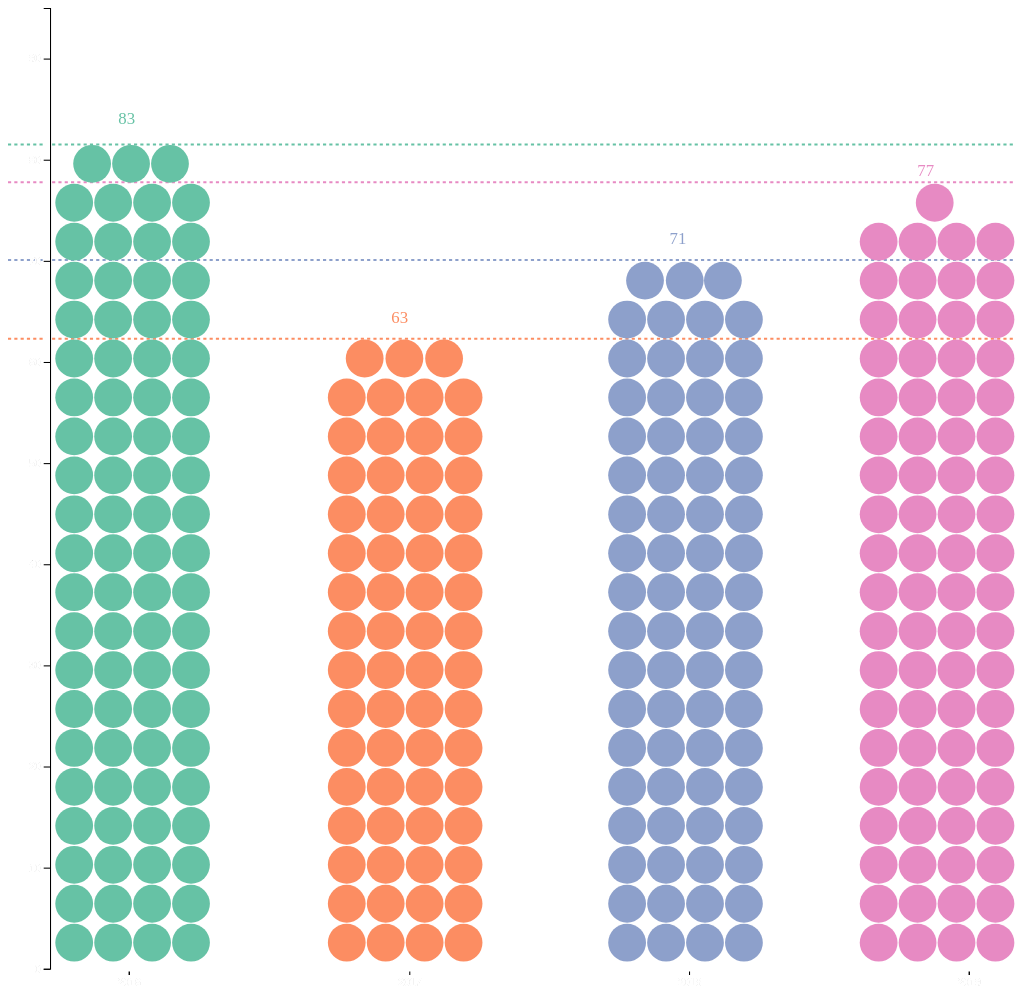
D3 v4 page, settled after 480 driven frames (8 s of simulated time); the page loaded 1 data file(s).


// ── js/bar.js
// var radiusScale = d3.scaleSqrt().range([5, 25]);
var margin = {top: 10, right: 20, bottom: 30, left: 50},
    width = 960 - margin.left - margin.right,
    height = 550 - margin.top - margin.bottom;
    
  var svg = d3.select("#chart-container").append("svg").attr('x', 0).attr('y', 0).attr('viewBox', '0 0 960 960').attr('id', 'bar-chart')
  var timeline = svg.append("g").attr("class", "timeline").attr("transform","translate(0,385)")
  var div = d3.select(".chart").append("div").attr("class", "d3-tooltip").style("opacity", 0);
  var txt2016 = svg.append("text").attr("class", "victim 16").attr("transform", "translate(105,110)").text('83').attr('fill','rgb(102, 194, 165)')
  var txt2017 = svg.append("text").attr("class", "victim 17").attr("transform", "translate(365,300)").text('63').attr('fill','rgb(252, 141, 98)')
  var txt2018 = svg.append("text").attr("class", "victim 18").attr("transform", "translate(630,225)").text('71').attr('fill','rgb(141, 160, 203)')
  var txt2019 = svg.append("text").attr("class", "victim 19").attr("transform", "translate(866,160)").text('77').attr('fill','rgb(231, 138, 195)')
getData()
function getData() {
  d3.csv("data.csv", function(error, dataForChart) {
      if (error) return console.error(error);

      var yearDate = d3.timeParse('%Y');

      var x = d3.scaleTime().domain(d3.extent(dataForChart.map(function(d) { return yearDate(d['year']); }))).range([0, 800]);
      var xAxis = d3.axisBottom(x).ticks(5)
      timeline.append("g").attr("class", "x axis").attr("transform", "translate(115,530)").style("fill", "none").style("stroke", '#FFF').call(xAxis);

      makeCircle(dataForChart)
  });
  var ln = svg.append("line").attr("class", "x-axis-y").attr("transform","translate(0,400)").attr('x1', 40).attr('y1', 515).attr('x2', 960).attr('y2', 515).style("fill", "none").style("stroke", '#FFF').style("stroke-width", 5)
  var ln2016 = svg.append("line").attr("class", "2016").attr("transform","translate(0,400)").attr('x1', 0).attr('y1', -270).attr('x2', 960).attr('y2', -270).style("fill", "none").style("stroke", 'rgb(102, 194, 165)').style("stroke-width", 2).style("stroke-dasharray", ("3, 3"))
  var ln2017 = svg.append("line").attr("class", "2017").attr("transform","translate(0,400)").attr('x1', 0).attr('y1', -85).attr('x2', 960).attr('y2', -85).style("fill", "none").style("stroke", 'rgb(252, 141, 98)').style("stroke-width", 2).style("stroke-dasharray", ("3, 3"))
  var ln2018 = svg.append("line").attr("class", "2018").attr("transform","translate(0,400)").attr('x1', 0).attr('y1', -160).attr('x2', 960).attr('y2', -160).style("fill", "none").style("stroke", 'rgb(141, 160, 203)').style("stroke-width", 2).style("stroke-dasharray", ("3, 3"))
  var ln2019 = svg.append("line").attr("class", "2019").attr("transform","translate(0,400)").attr('x1', 0).attr('y1', -234).attr('x2', 960).attr('y2', -234).style("fill", "none").style("stroke", 'rgb(231, 138, 195)').style("stroke-width", 2).style("stroke-dasharray", ("3, 3"))

}

function makeCircle(dataForChart) {
  var th2016 = dataForChart.filter(function (d) { return d.year == 2016 });
  var th2017 = dataForChart.filter(function (d) { return d.year == 2017 });
  var th2018 = dataForChart.filter(function (d) { return d.year == 2018 });
  var th2019 = dataForChart.filter(function (d) { return d.year == 2019 });
  var scaleY = d3.scaleLinear()
                  .domain([0, 95])
                  .range([915, 0]);

  var diameter = 18;
  
  var x = d3.scaleLinear()
    .domain([0, 12000])
    .range([ 0, width ]);
  var y = d3.scaleLinear()
    .domain([35, 90])
    .range([ height, 0]);
  var z = d3.scaleLinear()
    .domain([200000, 1310000000])
    .range([ 4, 40]);
  var y_axis = d3.axisLeft()
    .scale(scaleY);
  svg.append("g")
    .attr("transform", "translate(40, 0)")
    .style("fill", "#fff").style("stroke", '#FFF')
    .call(y_axis);
  var myColor = d3.scaleOrdinal()
    .domain(["2016", "2017", "2018", "2019"])
    .range(d3.schemeSet2);

  svg.append('g')
    .selectAll("dot")
    .data(th2016)
    .enter()
    .append("circle")
      .attr("class", "bubbles")
      .attr("id", function (d) { return d.id; } )
      .attr("cx", function (d) { return x(d.cx); } )
      .attr("cy", function (d) { return y(d.cy); } )
      .attr("r", diameter)
      .style("fill", function (d) { return myColor(d.year); } )
      .on("mouseover", function(d) {
        d3.select(this)
          .attr('stroke-width', 0.3)
          .attr('stroke', '#fff')
        .transition()
          .style('fill', 'rgb(201, 62, 62, 1)')
        div.transition()
          .duration(200)
          .style("opacity", 1);
        div.html(`
          <div class="nama">${d.korban}</div>
          <div><span>Media : </span>${d.platform}</div>
          <div><span>Lokasi : </span>${d.location}</div>
          <div><span>Jenis Kekerasan : </span>${d.tindakan}</div>
          `)
          .style("left", (d3.event.pageX + 20) + "px")
          .style("top", (d3.event.pageY - 28) + "px");
        })
      .on("mouseout", function(d) {
        d3.select(this)
          .attr('stroke-width', 0)
        .transition()
        .style("fill", function (d) { return myColor(d.year); } )
        div.transition()
          .duration(500)
          .style("opacity", 0);
      })
      .transition()
      .duration(500)
  
  svg.append('g')
    .selectAll("dot")
    .data(th2017)
    .enter()
    .append("circle")
      .attr("class", "bubbles")
      .attr("id", function (d) { return d.id; } )
      .attr("cx", function (d) { return x(d.cx); } )
      .attr("cy", function (d) { return y(d.cy); } )
      .attr("r", diameter)
      .style("fill", function (d) { return myColor(d.year); } )
      .on("mouseover", function(d) {
        d3.select(this)
          .attr('stroke-width', 0.3)
          .attr('stroke', '#fff')
        .transition()
          .style('fill', 'rgb(201, 62, 62, 1)')
        div.transition()
          .duration(200)
          .style("opacity", 1);
        div.html(`
        <div class="nama">${d.korban}</div>
        <div><span>Media : </span>${d.platform}</div>
        <div><span>Lokasi : </span>${d.location}</div>
        <div><span>Jenis Kekerasan : </span>${d.tindakan}</div>
          `)
          .style("left", (d3.event.pageX + 20) + "px")
          .style("top", (d3.event.pageY - 28) + "px");
        })
      .on("mouseout", function(d) {
        d3.select(this)
          .attr('stroke-width', 0)
        .transition()
        .style("fill", function (d) { return myColor(d.year); } )
        div.transition()
          .duration(500)
          .style("opacity", 0);
      })
      .transition()
      .duration(500)

  svg.append('g')
    .selectAll("dot")
    .data(th2018)
    .enter()
    .append("circle")
      .attr("class", "bubbles")
      .attr("id", function (d) { return d.id; } )
      .attr("cx", function (d) { return x(d.cx); } )
      .attr("cy", function (d) { return y(d.cy); } )
      .attr("r", diameter )
      .style("fill", function (d) { return myColor(d.year); } )
      .on("mouseover", function(d) {
        d3.select(this)
          .attr('stroke-width', 0.3)
          .attr('stroke', '#fff')
        .transition()
          .style('fill', 'rgb(201, 62, 62, 1)')
        div.transition()
          .duration(200)
          .style("opacity", 1);
        div.html(`
        <div class="nama">${d.korban}</div>
        <div><span>Media : </span>${d.platform}</div>
        <div><span>Lokasi : </span>${d.location}</div>
        <div><span>Jenis Kekerasan : </span>${d.tindakan}</div>
          `)
          .style("left", (d3.event.pageX + 20) + "px")
          .style("top", (d3.event.pageY - 28) + "px");
        })
      .on("mouseout", function(d) {
        d3.select(this)
          .attr('stroke-width', 0)
        .transition()
        .style("fill", function (d) { return myColor(d.year); } )
        div.transition()
          .duration(500)
          .style("opacity", 0);
      })
      .transition()
      .duration(500)
  
  svg.append('g')
    .selectAll("dot")
    .data(th2019)
    .enter()
    .append("circle")
      .attr("class", "bubbles")
      .attr("id", function (d) { return d.id; } )
      .attr("cx", function (d) { return x(d.cx); } )
      .attr("cy", function (d) { return y(d.cy); } )
      .attr("r", diameter)
      .style("fill", function (d) { return myColor(d.year); } )
      .on("mouseover", function(d) {
        d3.select(this)
          .attr('stroke-width', 0.3)
          .attr('stroke', '#fff')
        .transition()
          .style('fill', 'rgb(201, 62, 62, 1)')
        div.transition()
          .duration(200)
          .style("opacity", 1);
        div.html(`
        <div class="nama">${d.korban}</div>
        <div><span>Media : </span>${d.platform}</div>
        <div><span>Lokasi : </span>${d.location}</div>
        <div><span>Jenis Kekerasan : </span>${d.tindakan}</div>
          `)
          .style("left", (d3.event.pageX + 20) + "px")
          .style("top", (d3.event.pageY - 28) + "px");
        })
      .on("mouseout", function(d) {
        d3.select(this)
          .attr('stroke-width', 0)
        .transition()
        .style("fill", function (d) { return myColor(d.year); } )
        div.transition()
          .duration(500)
          .style("opacity", 0);
      })
      .transition()
      .duration(500)
}

function formatDatetime(date){
  var parseDate = d3.timeParse('%Y-%m-%d');
  return parseDate(date)
}

### data: data.csv
id, year, date, location, latitude, longitude, estnum, cx, cy, platform, tindakan, korban
1, 2016, 1-Apr-16, Jawa Barat, -6.927, 107.6, 1, 850, -6, Harian Pelita, Penganiayaan, Guruh Permadi
2, 2016, 01 Juli 2016, NTT, -8.606, 121, 1, 850, -2, Sejumlah Media, Pelarangan Liputan dan ancaman teror, Sejumlah Jurnalis
3, 2016, 01 Desember 2016, DKI Jakarta, -6.175, 106.8, 1, 850, 2, Metro TV, Penganiayaan, Dody Soebagio
4, 2016, 23 Januari 2016, Karawang, -6.274, 107.4, 1, 850, 6, Harian Fakta, Ancaman/Teror, Heri Permana
5, 2016, 26 Januari 2016, Karawang, -6.274, 107.4, 1, 850, 10, Berita.com, Pelecehan, Faisol Yuhri
6, 2016, 2-Nov-16, Malang, -7.982, 112.6, 1, 850, 14, Radar Malang, Perampasan Alat, Pelarangan Liputan, dan…, Darmono, Nurlayla
7, 2016, 8-Nov-16, DKI Jakarta, -6.175, 106.8, 1, 850, 18, The Jakarta Post, Gugatan Hukum, The Jakarta Post Digital, Nezar Patria, …
8, 2016, 19 Februari 2016, Riau, 0.5133, 101.4, 1, 850, 22, Sejumlah Media, Pelarangan Liputan, Sejumlah Jurnalis
9, 2016, 20 Februari 2016, Sumatera Selatan, -2.988, 104.8, 1, 850, 26, Media Lokal, Penganiayaan, Franki Wijaya
10, 2016, 22 Februari 2016, Palu, -0.8986, 119.9, 1, 850, 30, MNC Group, Net Tv, Pelecehan, Ridwan Laparese, Rahman
11, 2016, 03 Februari 2016, Makassar, -5.147, 119.4, 1, 850, 34, Sejumlah Media, Ancaman/Teror, Sejumlah Jurnalis
12, 2016, 03 Juli 2016, DKI Jakarta, -6.175, 106.8, 1, 850, 38, Harian Orbit, Pelarangan Liputan, Amri
13, 2016, 03 Juli 2016, DKI Jakarta, -6.175, 106.8, 1, 850, 42, Sejumlah Media, Pengusiran, Sejumlah Jurnalis
14, 2016, 16 Maret 2016, Lampung, -4.688, 105, 1, 850, 46, Sejumlah Media, Ancaman/Teror, Iqbal,Rozi
15, 2016, 20 Maret 2016, NTT, -8.606, 121, 1, 850, 50, Suara Bute, Penganiayaan,Ancaman/Teror, Sarko M.Bute
16, 2016, 28 Maret 2016, Jawa tengah, -6.989, 110.4, 1, 850, 54, Sejumlah Media, Pelarangan Liputan, Sejumlah Jurnalis
17, 2016, 30 Maret 2016, NTT, -8.606, 121, 1, 850, 58, Media Lokal, Pelarangan Liputan, Ansel Lake
18, 2016, 24 Maret 2016, Sumatera Selatan, -2.988, 104.8, 1, 850, 62, Metro TV, Pelarangan Liputan, Sukun Aldino
19, 2016, 04 Oktober 2016, Sulawesi Utara, 1.137, 124.7, 1, 850, 66, Media Lokal, Penganiayaan, Ricky Papalangi
20, 2016, 23-Apr-16, Jawa Barat, -6.937, 107.6, 1, 850, 70, Media Lokal, Perampasan Alat, Pelarangan Liputan, dan…, Bambang Prasetyo
21, 2016, 24-Apr-16, Jawa Barat, -6.827, 107.6, 1, 1350, -6, Inilah.com, Pelarangan Liputan, Perampasan Alat, Ibenk
22, 2016, 25-Apr-16, Papua, -3.917, 138.6, 1, 1350, -2, Media Lokal, Pelarangan Liputan, Philemon Keiya
23, 2016, 27-Apr-16, DKI Jakarta, -6.175, 106.8, 1, 1350, 2, Al Jazeera, Pelarangan Liputan, Bobby, Syarina
24, 2016, 29-Apr-16, Jawa Barat, -6.926, 108.6, 1, 1350, 6, Media Lokal, Penganiayaan, Ellvin Yoselvin, Novianto
25, 2016, 04 Mei 2016, DI Yogyakarta, -7.802, 110.4, 1, 1350, 10, Organisasi Jurnalis, Aliansi Jurnalis In…, Pelarangan Liputan, AJI
26, 2016, 14 Mei 2016, Sulawesi Utara, 1.137, 124.7, 1, 1350, 14, Manado Post, Penganiayaan, Penangkapan, Asnawi
27, 2016, 16 Mei 2016, Bali, -8.355, 115.2, 1, 1350, 18, JTV, Intimidasi, Pengusiran, Pelecehan, Dewi
28, 2016, 03 Mei 2016, Papua Barat, -3.917, 138.6, 1, 1350, 22, Suara Papua, Penangkapan, Ardi Bayage
29, 2016, 19 Mei 2016, Jawa Tengah, -6.989, 110.4, 1, 1350, 26, Tribun Jateng, Penganiayaan, Galih Permadi
30, 2016, 17 Mei 2016, Jawa Timur, -7.652, 112.3, 1, 1350, 30, Radar Madura, Penganiayaan, Totok Iswanto dan Achmadi Yasiid
31, 2016, 14 Mei 2016, Jawa Timur, -7.652, 112.3, 1, 1350, 34, Sejumlah Media, Pelarangan Liputan, Sejumlah Jurnalis
32, 2016, 12 Mei 2016, Sulawesi Selatan, -3.848, 120, 1, 1350, 38, Kompas TV, Penganiayaan, Andri
33, 2016, 12 Mei 2016, Sumatera Utara, 2.5, 2.5, 1, 1350, 42, Harian Metro 24, Ancaman/Teror, Pembakaran, Mehuli
34, 2016, 03 Juni 2016, DKI Jakarta, -6.175, 106.8, 1, 1350, 46, Rappler, Ancaman/Teror, Pelarangan liputan , dan …, Febriana Firdaus
35, 2016, 01 Juni 2016, Sulawesi Tengah, -1.571, 120.5, 1, 1350, 50, Pos Palu, Ancaman/Teror, Pelarangan liputan , dan …, Fadlin
36, 2016, 09 Juni 2016, Papua, -3.917, 138.6, 1, 1350, 54, TVRI,MNC, Ancaman/Teror, Pelarangan liputan , dan …, Andika Wamafima, Gultom Rivando Nay
37, 2016, 16 Juni 2016, DKI Jakarta, -6.175, 106.8, 1, 1350, 58, Arah.com, Pelarangan Liputan, Helmi Shimi
38, 2016, 18 Juni 2016, Jawa Tengah, -6.989, 110.4, 1, 1350, 62, Suara Merdeka, Cakra TV, Pop FM, Radio C…, Pelarangan Liputan, Djamal Abdul Garham, Sarman Wibowo, Diky…
39, 2016, 15 Juli 2016, Sumatera Barat, -0.5446, 100.8, 1, 1350, 66, Harian Singgalang, metro Andalas, HArian…, Ancaman/teror, Syamspedarman, Jasriman, Hendri, Rifnald…
40, 2016, 16 Juli 2016, Jawa Barat, -7.927, 105.6, 1, 1350, 70, Sejumlah Media, Pelarangan Liputan, Sekelompok Wartawan
41, 2016, 29 Juli 2016, Jawa Barat, -6.127, 107.2, 1, 1850, -6, Sejumlah Media, Pelarangan Liputan, Angga Purwanda dan 2 Jurnalis
42, 2016, 17 Juli 2016, Jawa Barat, -6.977, 109.6, 1, 1850, -2, Harian Perak, Penganiayaan, Septian Hnedrawan
43, 2016, 20 Juli 2016, Jawa Timur, -7.652, 112.3, 1, 1850, 2, Media lokal, Ancaman teror, Adi Susanto
44, 2016, 30 Juni 2016, Jawa Barat, -4.927, 107.7, 1, 1850, 6, Sinar Pagi, Pelarangan Liputan, BS
45, 2016, 30 Juni 2016, Sumatera Barat, -0.5446, 100.8, 1, 1850, 10, Sejumlah Media, Pelarangan Liputan, Budi, Oki Anugrah, dan jurnalis lainnya
46, 2016, 15 Agustus 2016, Sumatera Utara, 2.5, 2.5, 1, 1850, 14, Media Lokal, Penganiyaan, Pelecehan Seksual, DE
47, 2016, 15 Agustus 2016, Sumatera Utara, 2.5, 2.5, 1, 1850, 18, Tribun medan, MNC, Penganiayaan, Pelarangan Liputan, Array Argus, Andri Sarfin
48, 2016, 22 Agustus 2016, Jawa Barat, -6.107, 103.6, 1, 1850, 22, harian Bogor, Trans Bogor, Pelarangan Peliputan, Abdul Aziz, Dede Mulyana
49, 2016, 09 Agustus 2016, Kalimantan Selatan, -2.72, 115.4, 1, 1850, 26, Radar Banjarmasin, Penganiayaan, Zalyan
50, 2016, 30 Agustus 2016, Banten, -6.418, 106.1, 1, 1850, 30, Media Lokal, Penahanan, Pelarangan, Peliputan, Mastur
51, 2016, 1-Sep-16, Sulawesi Selatan, -3.848, 120, 1, 1850, 34, Ve Chanel, Go TV, Penganiayaan, Muhammad Imran dan Muchlis
… [head cut at 6 KiB]